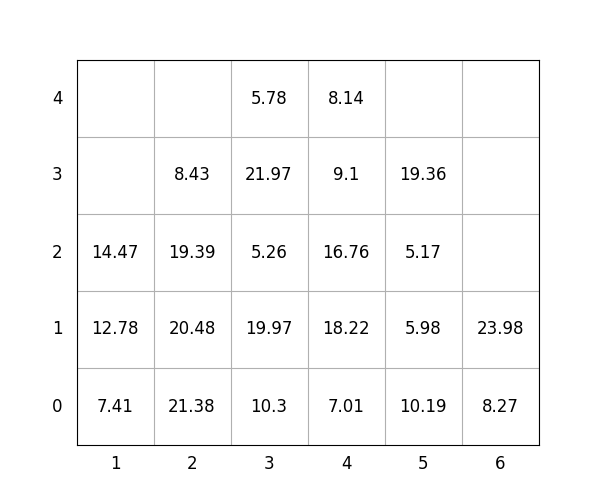

Data behind this chart, as committed beside it:
idx, loc_x, loc_y, loc_z, weight, group, score, seq, reloc, size(ft)
1, 4, 0, 0, 7.01, 0, 7.01, 0, 0, 20
2, 5, 0, 0, 10.19, 3, 310.2, 0, 1, 20
3, 3, 0, 0, 10.3, 2, 210.3, 0, 1, 20
4, 4, 0, 1, 18.22, 3, 318.2, 1, 1.0, 20
5, 4, 0, 2, 16.76, 3, 316.8, 2, 1.0, 20
6, 5, 0, 1, 5.98, 3, 306, 3, 1, 20
7, 6, 0, 0, 8.27, 1, 108.3, 4, 0, 20
8, 1, 0, 0, 7.41, 0, 7.41, 5, 0, 20
9, 6, 0, 1, 23.98, 3, 324, 6, 0, 20
10, 3, 0, 1, 19.97, 1, 120, 7, 1, 20
11, 5, 0, 2, 5.17, 3, 305.2, 8, 1.0, 20
12, 3, 0, 2, 5.26, 2, 205.3, 9, 1, 20
13, 2, 0, 0, 21.38, 0, 21.38, 10, 1.0, 20
14, 2, 0, 1, 20.48, 0, 20.48, 11, 1.0, 20
15, 1, 0, 1, 12.78, 0, 12.78, 12, 1.0, 20
16, 3, 0, 3, 21.97, 2, 222, 13, 1, 20
17, 4, 0, 3, 9.1, 3, 309.1, 14, 1.0, 20
18, 3, 0, 4, 5.78, 2, 205.8, 15, 1.0, 20
19, 5, 0, 3, 19.36, 3, 319.4, 16, 1, 20
20, 4, 0, 4, 8.14, 3, 308.1, 17, 1.0, 20
21, 2, 0, 2, 19.39, 1, 119.4, 18, 1.0, 20
22, 1, 0, 2, 14.47, 0, 14.47, 19, 1.0, 20
23, 2, 0, 3, 8.43, 2, 208.4, 20, 1.0, 20
